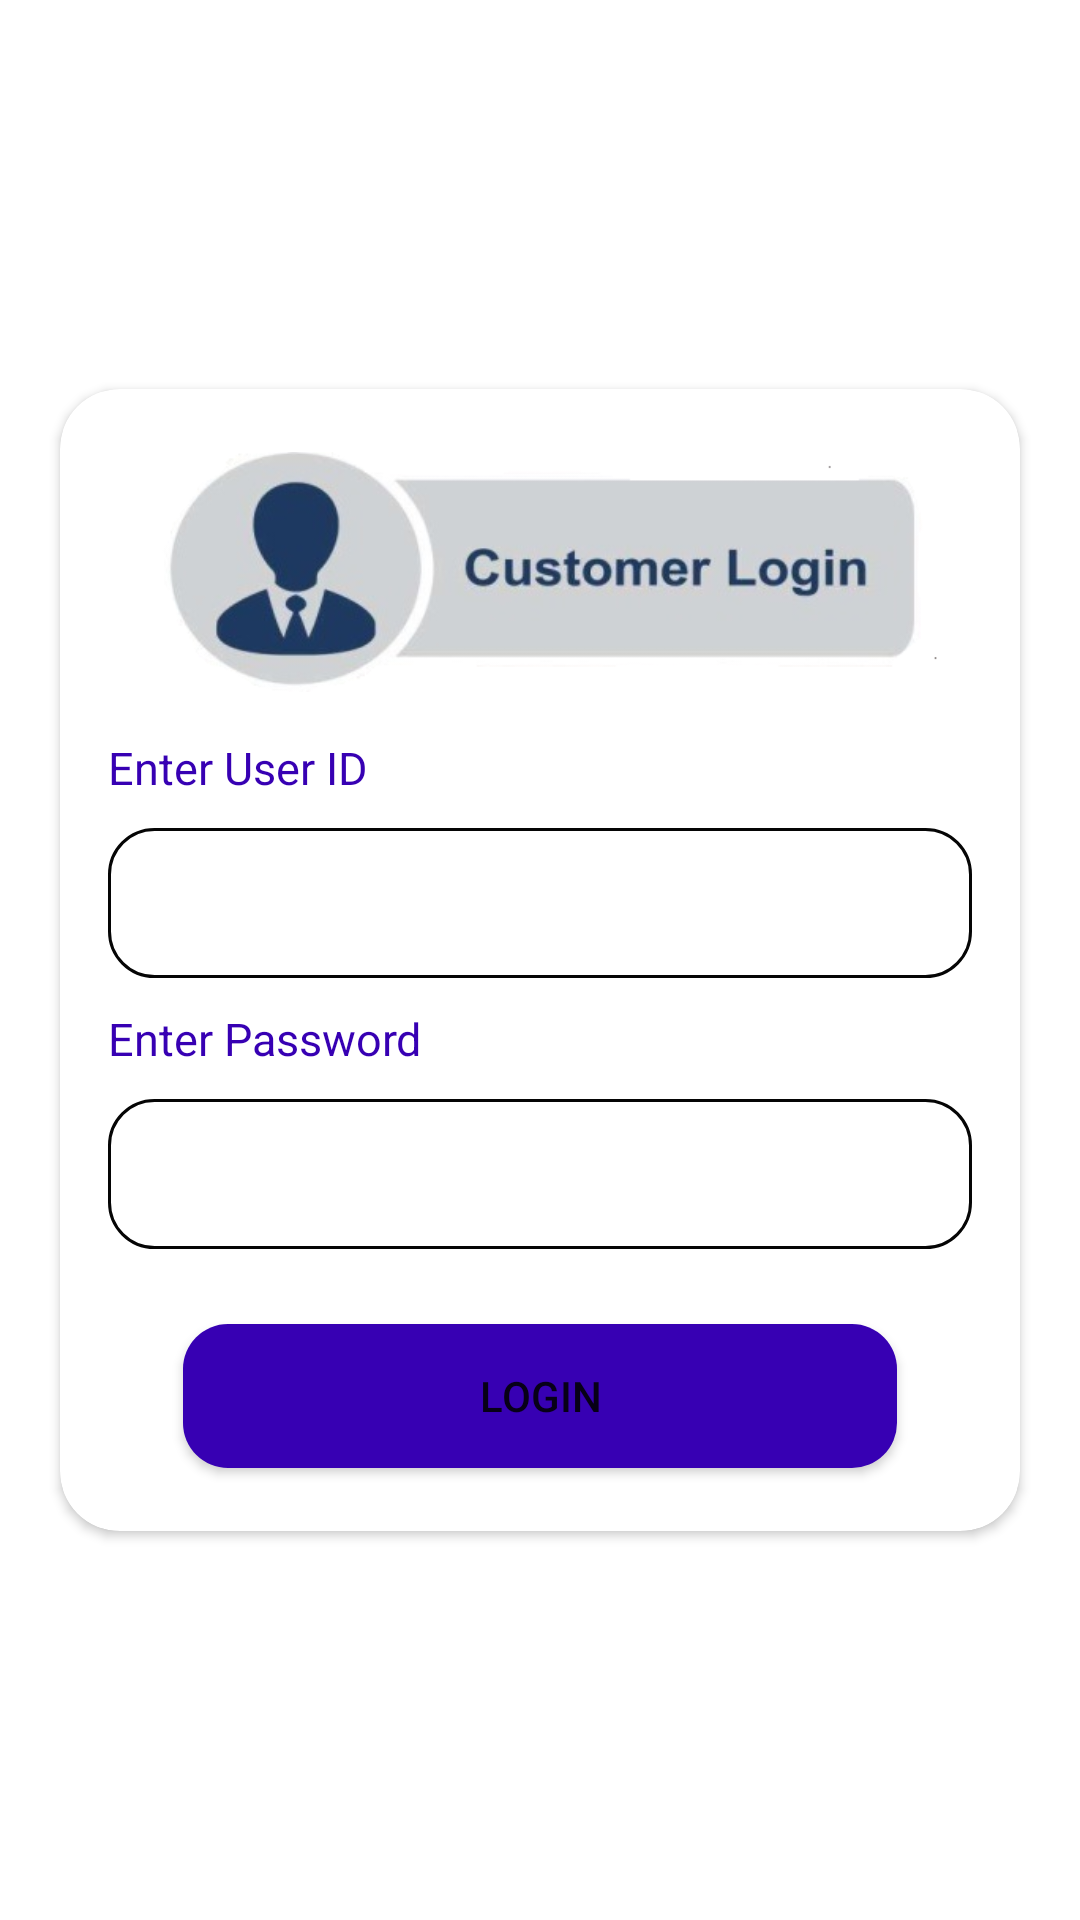

The Android layout XML behind this screen, and the referenced resources:
<!-- AndroidManifest.xml: application theme Theme.RajkamalWHM -->
<!-- res/layout/activity_login_page.xml -->
<?xml version="1.0" encoding="utf-8"?>
<LinearLayout
    xmlns:android="http://schemas.android.com/apk/res/android"
    xmlns:app="http://schemas.android.com/apk/res-auto"
    xmlns:tools="http://schemas.android.com/tools"
    android:layout_width="match_parent"
    android:layout_height="match_parent"
    android:orientation="vertical"
    android:gravity="center"
    tools:context=".LoginPage">

    <androidx.cardview.widget.CardView
        android:layout_width="match_parent"
        android:layout_height="wrap_content"
        app:cardCornerRadius="20dp"
        android:elevation="10dp"
        android:layout_marginRight="20dp"
        android:layout_marginLeft="20dp">

        <LinearLayout
            android:layout_width="match_parent"
            android:layout_height="wrap_content"
            android:orientation="vertical"
            android:background="@color/white"
            android:padding="10dp"
            android:layout_margin="1dp">

          <ImageView
              android:layout_width="match_parent"
              android:layout_height="100dp"
              android:padding="10dp"
              android:src="@drawable/login" />

            <TextView
                android:layout_width="match_parent"
                android:layout_height="wrap_content"
                android:text="Enter User ID"
                android:textSize="15sp"
                android:textColor="@color/purple_700"
                android:padding="5dp" />

            <EditText
                android:layout_width="match_parent"
                android:layout_height="50dp"
                android:layout_margin="5dp"
                android:textSize="17sp"
                android:id="@+id/userid"
                android:textColor="@color/black"
                android:background="@drawable/rounded_edittext"
                android:padding="5dp" />

            <TextView
                android:layout_width="match_parent"
                android:layout_height="wrap_content"
                android:text="Enter Password"
                android:textSize="15sp"
                android:textColor="@color/purple_700"
                android:padding="5dp" />

            <EditText
                android:layout_width="match_parent"
                android:layout_height="50dp"
                android:layout_margin="5dp"
                android:textSize="17sp"
                android:id="@+id/password"
                android:inputType="textPassword"
                android:textColor="@color/black"
                android:background="@drawable/rounded_edittext"
                android:padding="5dp" />

            <RelativeLayout
                android:layout_width="match_parent"
                android:layout_height="wrap_content">

                <ProgressBar
                    android:id="@+id/progressbar"
                    android:layout_width="match_parent"
                    android:layout_height="wrap_content"
                    android:layout_marginLeft="30dp"
                    android:layout_marginTop="20dp"
                    android:layout_marginRight="30dp"
                    android:indeterminate="true"
                    android:indeterminateTint="@color/purple_700"
                    android:layout_marginBottom="10dp" />

                <Button
                    android:id="@+id/login"
                    android:layout_width="match_parent"
                    android:layout_height="wrap_content"
                    android:layout_marginLeft="30dp"
                    android:layout_marginTop="20dp"
                    android:layout_marginRight="30dp"
                    android:layout_marginBottom="10dp"
                    android:background="@drawable/rounded_button"
                    android:text="login" />

            </RelativeLayout>

        </LinearLayout>

    </androidx.cardview.widget.CardView>

</LinearLayout>
<!-- resources referenced by this layout -->
<resources>
  <!-- drawable login: png bitmap (drawable, 53176 bytes) -->
  <!-- drawable rounded_button (drawable) -->
  <?xml version="1.0" encoding="utf-8"?>
  <shape xmlns:android="http://schemas.android.com/apk/res/android"
      android:shape="rectangle"
      android:padding="10dp">
  
      <solid android:color="@color/purple_700" />
      <corners
          android:bottomRightRadius="15dp"
          android:bottomLeftRadius="15dp"
          android:topLeftRadius="15dp"
          android:topRightRadius="15dp" />
  </shape>
  <!-- drawable rounded_edittext (drawable) -->
  <?xml version="1.0" encoding="utf-8"?>
  <shape xmlns:android="http://schemas.android.com/apk/res/android"
      android:shape="rectangle" android:padding="10dp">
  
      <solid android:color="#FFFFFF"/>
      <stroke android:width="1dp" android:color="#050505" />
      <corners
          android:bottomRightRadius="15dp"
          android:bottomLeftRadius="15dp"
          android:topLeftRadius="15dp"
          android:topRightRadius="15dp" />
  </shape>
  <style name="Theme.RajkamalWHM" parent="Theme.MaterialComponents.DayNight.DarkActionBar">
          
          <item name="colorPrimary">@color/purple_500</item>
          <item name="colorPrimaryVariant">@color/purple_700</item>
          <item name="colorOnPrimary">@color/white</item>
          
          <item name="colorSecondary">@color/teal_200</item>
          <item name="colorSecondaryVariant">@color/teal_700</item>
          <item name="colorOnSecondary">@color/black</item>
          
          <item name="android:statusBarColor" tools:targetApi="l">?attr/colorPrimaryVariant</item>
          
      </style>
  <!-- not gathered from this repository: default colours our renderer supplied (Android Studio template values) -->
  <color name="purple_500">#FF6200EE</color>
  <color name="purple_700">#FF3700B3</color>
  <color name="teal_200">#FF03DAC5</color>
  <color name="teal_700">#FF018786</color>
  <color name="black">#FF000000</color>
  <color name="white">#FFFFFFFF</color>
</resources>
